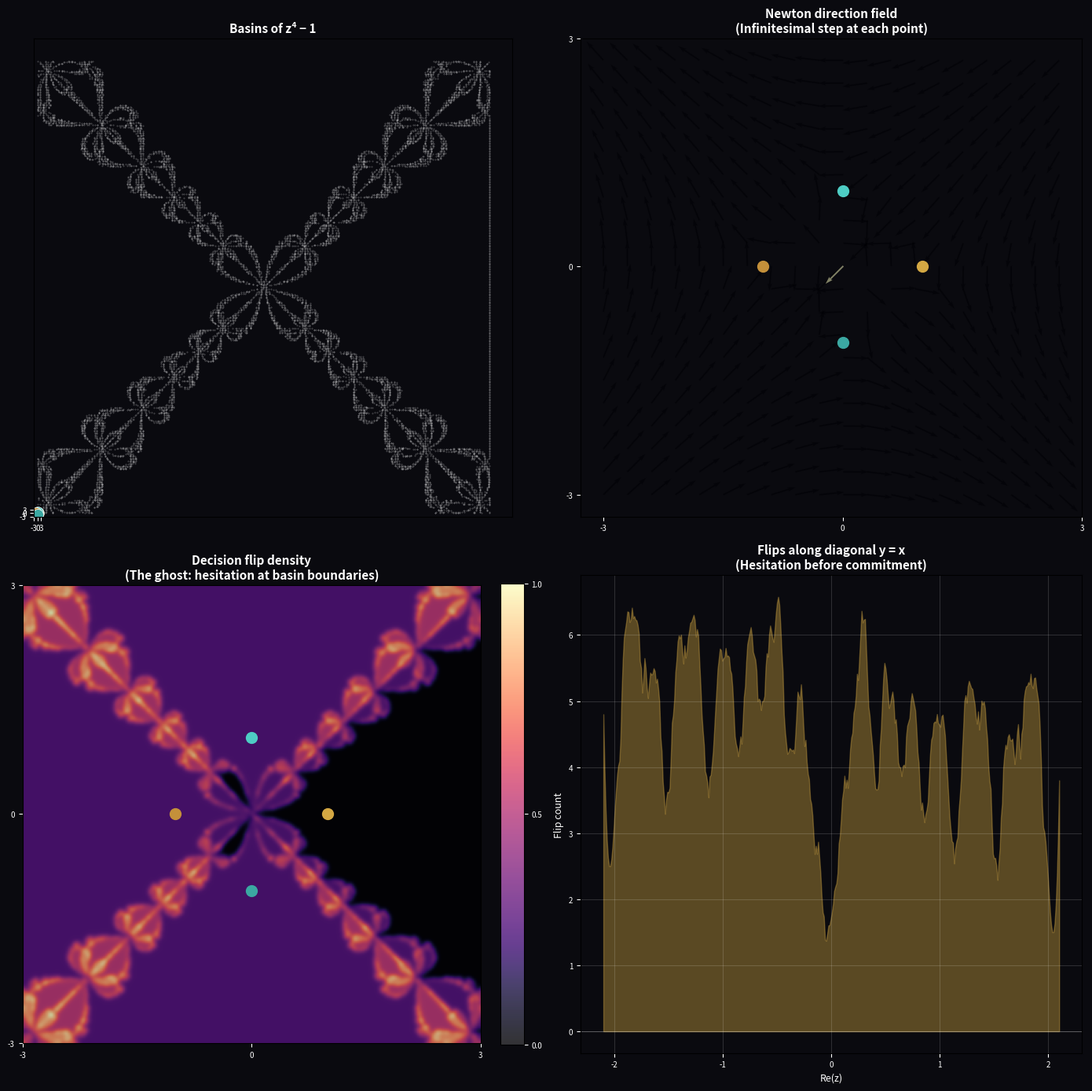

Source code (Python): (Note: this script raises an exception after producing the figure.)
"""
Newton direction field for z^4 - 1.

Vectorized computation of basins, direction field, and decision flips.
Four-panel visualization in gold/cyan on black.
"""

import numpy as np
import matplotlib
matplotlib.use('Agg')
import matplotlib.pyplot as plt
from scipy.ndimage import gaussian_filter

R = 3.0
N = 400
x = np.linspace(-R, R, N)
y = np.linspace(-R, R, N)
X, Y = np.meshgrid(x, y)
Z = X + 1j * Y

roots_arr = np.array([1+0j, 1j, -1+0j, -1j])
colors = ['#D4A843', '#4ECDC4', '#C4903A', '#3BA8A2']

def basin_of_vectorized(Z, max_iter=30):
    """Vectorized basin assignment. Returns (basins, flip_counts)."""
    z = Z.copy()
    basins = np.zeros(Z.shape, dtype=np.int32)
    flip_counts = np.zeros(Z.shape, dtype=np.float64)
    alive = np.ones(Z.shape, dtype=bool)
    last_b = np.zeros(Z.shape, dtype=np.int32)

    for _ in range(max_iter):
        mask = np.abs(z) < 1e-10  # hit fixed point at 0
        if mask.any():
            basins[mask] = -1

        nz = z - (z**4 - 1) / (4 * z**3)
        # Detect convergence
        converged = np.abs(nz**4 - 1) < 1e-10
        alive &= ~(converged | mask)

        if not alive.any():
            break

        z[alive] = nz[alive]

        # Assign basins
        dists = np.zeros((4, N, N))
        for i, r in enumerate(roots_arr):
            dists[i] = np.abs(z - r)
        b = np.argmin(dists, axis=0)

        flip_counts += (b != last_b).astype(np.float64)
        last_b = b.copy()

    # Final basin assignment for converged points
    dists = np.zeros((4, N, N))
    for i, r in enumerate(roots_arr):
        dists[i] = np.abs(z - r)
    basins = np.argmin(dists, axis=0)
    basins[mask] = -1

    return basins, flip_counts

print("Computing basins and flips (vectorized)...")
basins, flip_counts = basin_of_vectorized(Z)
print("Done.")

# Direction field (vectorized)
F = Z - (Z**4 - 1) / (4 * Z**3) - Z
Fmag = np.abs(F)
Fmag_safe = np.where(Fmag < 1e-10, 1e-10, Fmag)

# Smooth flip counts
flip_vis = gaussian_filter(flip_counts.astype(np.float64), sigma=2.0)
flip_max = flip_vis.max()
if flip_max > 0:
    flip_vis /= flip_max

# --- Visualize ---
fig, axes = plt.subplots(2, 2, figsize=(14, 14))
fig.patch.set_facecolor('#0a0a0f')

# Panel 1: Basin coloring
ax = axes[0, 0]
ax.set_facecolor('#0a0a0f')

# Build a colored image directly
basin_img = np.zeros((N, N, 3))
for b in range(4):
    mask = basins == b
    c = colors[b]
    r, g, b_ = int(c[1:3], 16)/255, int(c[3:5], 16)/255, int(c[5:7], 16)/255
    basin_img[mask] = [r * 0.7, g * 0.7, b_ * 0.7]

ax.imshow(basin_img, extent=[-R, R, -R, R], origin='lower', alpha=0.9)

# Boundaries only (thin overlay)
for b in range(4):
    for b2 in range(b+1, 4):
        bdry = (basins == b) & (
            (np.roll(basins, (1,0)) == b2) |
            (np.roll(basins, (-1,0)) == b2) |
            (np.roll(basins, (0,1)) == b2) |
            (np.roll(basins, (0,-1)) == b2)
        )
        ys, xs = np.where(bdry)
        ax.scatter(xs, ys, s=0.15, c='white', alpha=0.3)

for i, r in enumerate(roots_arr):
    ax.plot(r.real, r.imag, 'o', color=colors[i], markersize=10,
            markeredgecolor='white', markeredgewidth=0.5)
ax.set_title('Basins of z⁴ − 1', color='white', fontsize=11, fontweight='bold')
ax.set_xticks([-R, 0, R])
ax.set_yticks([-R, 0, R])
ax.tick_params(colors='white', labelsize=7)

# Panel 2: Direction field
ax = axes[0, 1]
ax.set_facecolor('#0a0a0f')
skip_q = 20
Xs = X[::skip_q, ::skip_q]
Ys = Y[::skip_q, ::skip_q]
U = F.imag[::skip_q, ::skip_q] / Fmag_safe[::skip_q, ::skip_q]
V = F.real[::skip_q, ::skip_q] / Fmag_safe[::skip_q, ::skip_q]
M = np.abs(F[::skip_q, ::skip_q])
ax.quiver(Xs, Ys, U, V, M, cmap='magma', alpha=0.5, scale=20, width=0.003)
for i, r in enumerate(roots_arr):
    ax.plot(r.real, r.imag, 'o', color=colors[i], markersize=10)
ax.set_title('Newton direction field\n(Infinitesimal step at each point)', color='white', fontsize=11, fontweight='bold')
ax.set_xticks([-R, 0, R])
ax.set_yticks([-R, 0, R])
ax.tick_params(colors='white', labelsize=7)

# Panel 3: Decision flip density (the ghost)
ax = axes[1, 0]
ax.set_facecolor('#0a0a0f')
im = ax.imshow(flip_vis, extent=[-R, R, -R, R], origin='lower',
               cmap='magma', alpha=0.8, vmin=0, vmax=1)
for i, r in enumerate(roots_arr):
    ax.plot(r.real, r.imag, 'o', color=colors[i], markersize=10)
ax.set_title('Decision flip density\n(The ghost: hesitation at basin boundaries)',
             color='white', fontsize=11, fontweight='bold')
ax.set_xticks([-R, 0, R])
ax.set_yticks([-R, 0, R])
ax.tick_params(colors='white', labelsize=7)
cbar = plt.colorbar(im, ax=ax, fraction=0.046, pad=0.04, ticks=[0, 0.5, 1])
cbar.ax.tick_params(colors='white', labelsize=7)

# Panel 4: Flip histogram along the diagonal
ax = axes[1, 1]
ax.set_facecolor('#0a0a0f')

# Take a slice along the main diagonal
diag_len = min(N, N)
diag_z = Z[range(diag_len), range(diag_len)]
diag_flip = flip_counts[range(diag_len), range(diag_len)]

# Smooth
from scipy.signal import savgol_filter
diag_flip_smooth = savgol_filter(diag_flip.astype(np.float64), 21, 3)

ax.fill_between(np.linspace(-R*0.7, R*0.7, diag_len), diag_flip_smooth,
                alpha=0.4, color='#D4A843')
ax.axhline(0, color='white', linewidth=0.5, alpha=0.3)

# Mark roots on diagonal
for r in roots_arr:
    if abs(r.real - r.imag) < 0.1:
        ax.axvline(r.real, color=colors[roots_arr.tolist().index(r)],
                   linestyle='--', alpha=0.5, linewidth=1)

ax.set_title('Flips along diagonal y = x\n(Hesitation before commitment)',
             color='white', fontsize=11, fontweight='bold')
ax.set_xlabel('Re(z)', color='white', fontsize=9)
ax.set_ylabel('Flip count', color='white', fontsize=9)
ax.tick_params(colors='white', labelsize=7)
ax.grid(True, alpha=0.15, color='white')

plt.tight_layout()
out = '/home/sprite/slop-salon-mina/assets/newton-ghost-field.png'
plt.savefig(out, dpi=150, facecolor='#0a0a0f', edgecolor='none')
plt.close()
print(f"Saved to {out}")

import os
sz = os.path.getsize(out)
print(f"Size: {sz / 1024:.0f} KB")
